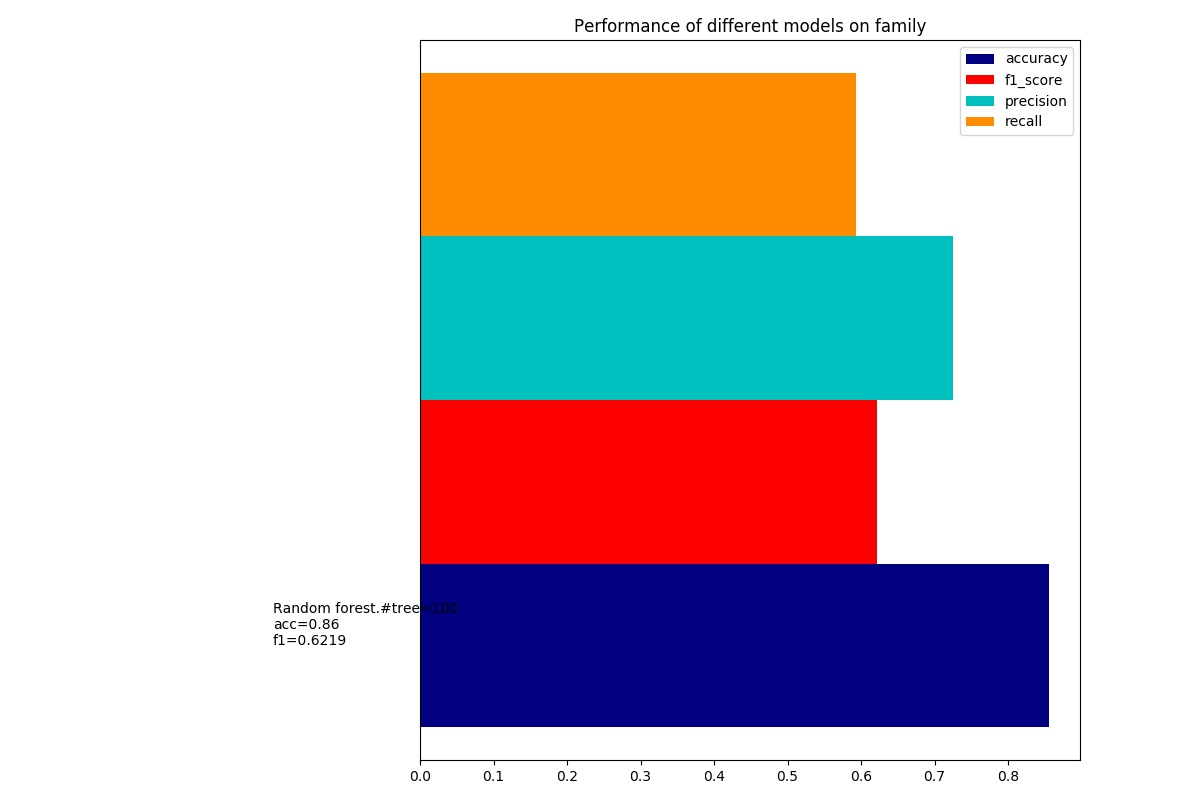

Values plotted in this chart, from the file beside it:
dataset, model, accuracy, precision, recall, f1_score, training_time, test_time
family.#percent=1.#feature=1384, Random forest.#tree=100, 0.8551, 0.7247, 0.5938, 0.6219, 33.04, 0.5281
